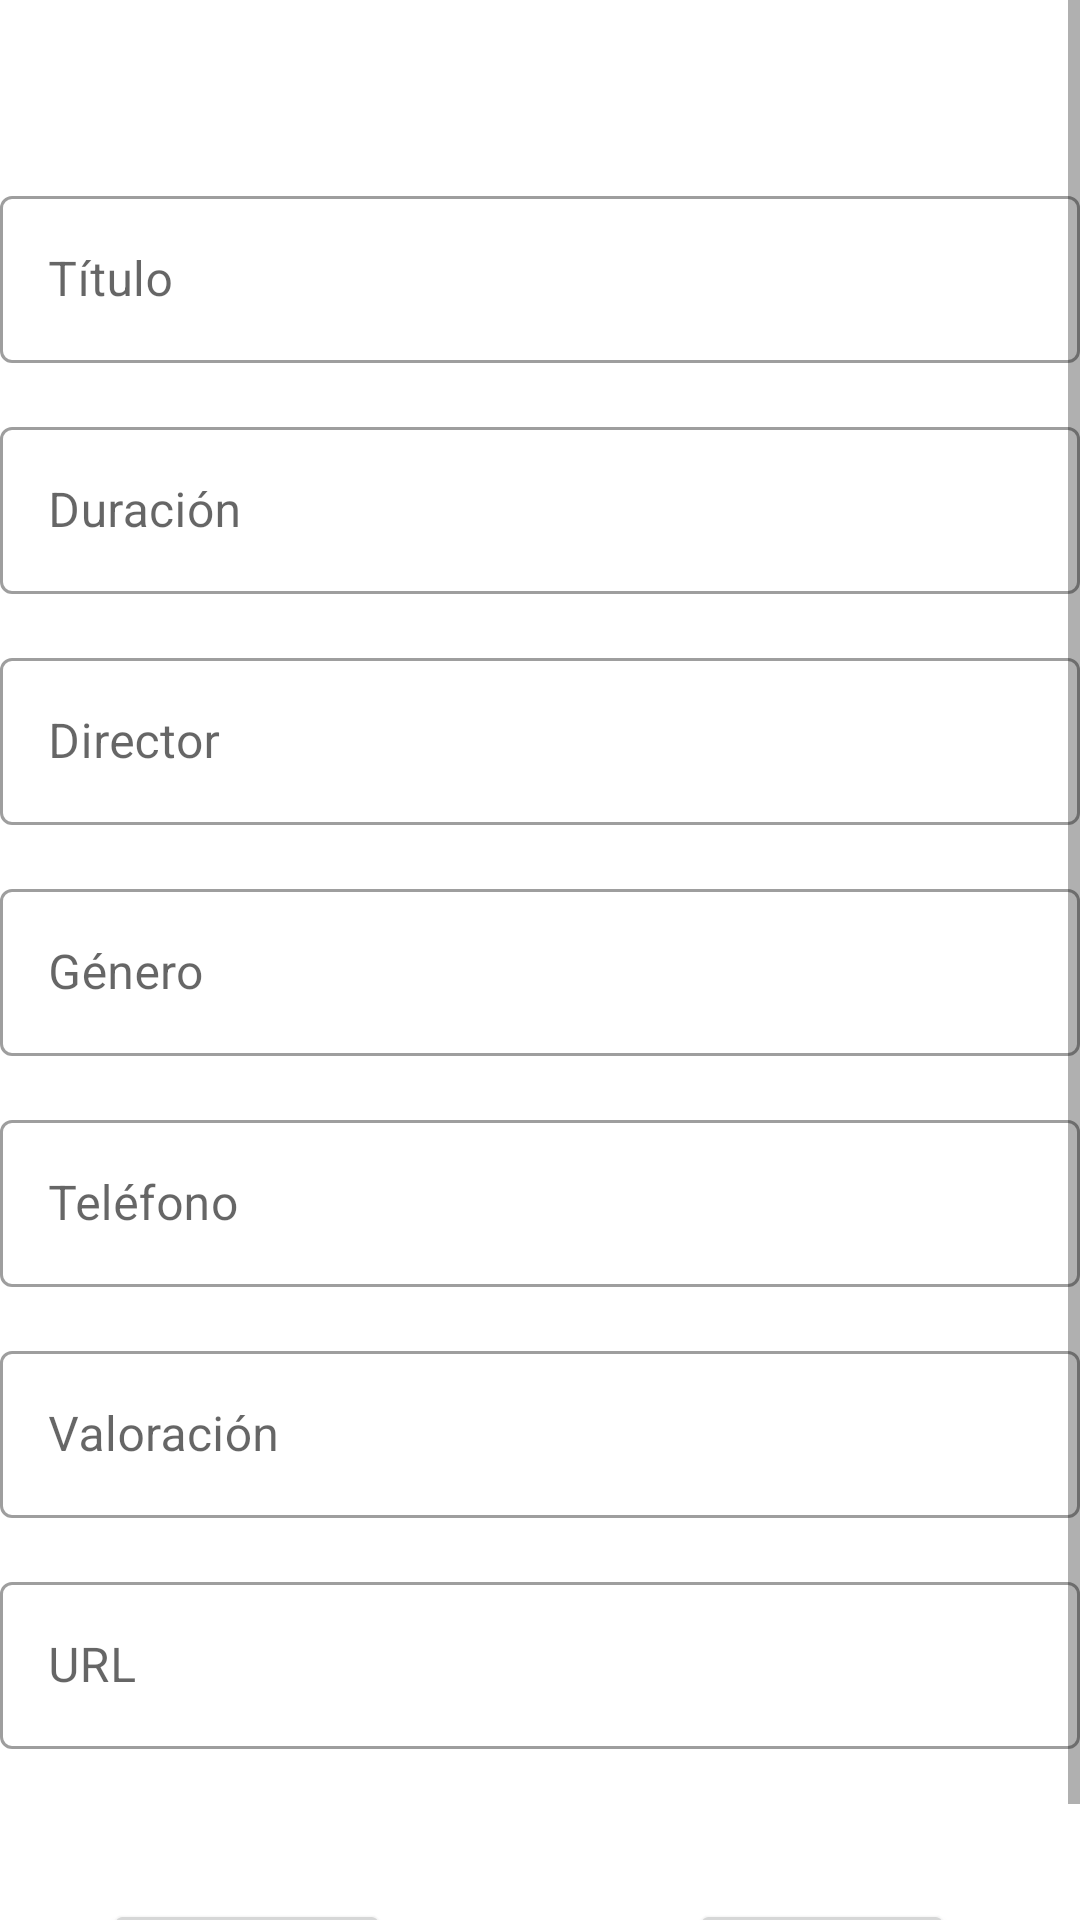

Layout XML and referenced resources for this Android screen:
<!-- AndroidManifest.xml: application theme Theme.VazquezMendezMiguelProyectoPMDM -->
<!-- res/layout/activity_nueva_pelicula.xml -->
<?xml version="1.0" encoding="utf-8"?>
<ScrollView xmlns:android="http://schemas.android.com/apk/res/android"
    xmlns:app="http://schemas.android.com/apk/res-auto"
    xmlns:tools="http://schemas.android.com/tools"
    android:layout_width="match_parent"
    android:layout_height="match_parent">

    <androidx.constraintlayout.widget.ConstraintLayout
        android:layout_width="match_parent"
        android:layout_height="match_parent">

        <Button
            android:id="@+id/bttCancelar"
            android:layout_width="wrap_content"
            android:layout_height="wrap_content"
            android:layout_marginTop="50dp"
            android:layout_marginEnd="50dp"
            android:text="Cancelar"
            app:layout_constraintEnd_toStartOf="@+id/guideline8"
            app:layout_constraintTop_toBottomOf="@+id/tilURL" />

        <androidx.constraintlayout.widget.Guideline
            android:id="@+id/guideline8"
            android:layout_width="wrap_content"
            android:layout_height="wrap_content"
            android:orientation="vertical"
            app:layout_constraintGuide_percent="0.5" />

        <Button
            android:id="@+id/bttCrear"
            android:layout_width="wrap_content"
            android:layout_height="wrap_content"
            android:layout_marginStart="50dp"
            android:text="Crear"
            app:layout_constraintBottom_toBottomOf="@+id/bttCancelar"
            app:layout_constraintStart_toStartOf="@+id/guideline8"
            app:layout_constraintTop_toTopOf="@+id/bttCancelar"
            app:layout_constraintVertical_bias="1.0" />

        <com.google.android.material.textfield.TextInputLayout
            android:id="@+id/tilNumeroD"
            style="@style/Widget.MaterialComponents.TextInputLayout.OutlinedBox"
            android:layout_width="@dimen/tamaño"
            android:layout_height="wrap_content"
            android:layout_marginTop="@dimen/margen_padding_simple"
            app:layout_constraintEnd_toEndOf="parent"
            app:layout_constraintStart_toStartOf="parent"
            app:layout_constraintTop_toBottomOf="@+id/tilGenero">

            <com.google.android.material.textfield.TextInputEditText
                android:id="@+id/tiNumeroD"
                android:layout_width="match_parent"
                android:layout_height="wrap_content"
                android:hint="Teléfono" />
        </com.google.android.material.textfield.TextInputLayout>

        <com.google.android.material.textfield.TextInputLayout
            android:id="@+id/tilValoracion"
            style="@style/Widget.MaterialComponents.TextInputLayout.OutlinedBox"
            android:layout_width="@dimen/tamaño"
            android:layout_height="wrap_content"
            android:layout_marginTop="@dimen/margen_padding_simple"
            app:layout_constraintEnd_toEndOf="parent"
            app:layout_constraintStart_toStartOf="parent"
            app:layout_constraintTop_toBottomOf="@+id/tilNumeroD">

            <com.google.android.material.textfield.TextInputEditText
                android:id="@+id/tiValoracion"
                android:layout_width="match_parent"
                android:layout_height="wrap_content"
                android:hint="Valoración"
                android:inputType="number"/>
        </com.google.android.material.textfield.TextInputLayout>

        <com.google.android.material.textfield.TextInputLayout
            android:id="@+id/tilURL"
            style="@style/Widget.MaterialComponents.TextInputLayout.OutlinedBox"
            android:layout_width="@dimen/tamaño"
            android:layout_height="wrap_content"
            android:layout_marginTop="@dimen/margen_padding_simple"
            app:layout_constraintEnd_toEndOf="parent"
            app:layout_constraintStart_toStartOf="parent"
            app:layout_constraintTop_toBottomOf="@+id/tilValoracion">

            <com.google.android.material.textfield.TextInputEditText
                android:id="@+id/tiURL"
                android:layout_width="match_parent"
                android:layout_height="wrap_content"
                android:hint="URL" />
        </com.google.android.material.textfield.TextInputLayout>

        <com.google.android.material.textfield.TextInputLayout
            android:id="@+id/tilTitulo"
            style="@style/Widget.MaterialComponents.TextInputLayout.OutlinedBox"
            android:layout_width="@dimen/tamaño"
            android:layout_height="wrap_content"
            android:layout_marginTop="60dp"
            app:layout_constraintEnd_toEndOf="parent"
            app:layout_constraintStart_toStartOf="parent"
            app:layout_constraintTop_toTopOf="parent">

            <com.google.android.material.textfield.TextInputEditText
                android:id="@+id/tiTitulo"
                android:layout_width="match_parent"
                android:layout_height="wrap_content"
                android:hint="Título" />
        </com.google.android.material.textfield.TextInputLayout>

        <com.google.android.material.textfield.TextInputLayout
            android:id="@+id/tilDirector"
            style="@style/Widget.MaterialComponents.TextInputLayout.OutlinedBox"
            android:layout_width="@dimen/tamaño"
            android:layout_height="wrap_content"
            android:layout_marginTop="@dimen/margen_padding_simple"
            app:layout_constraintEnd_toEndOf="parent"
            app:layout_constraintStart_toStartOf="parent"
            app:layout_constraintTop_toBottomOf="@+id/tilDuracion">

            <com.google.android.material.textfield.TextInputEditText
                android:id="@+id/tiDirector"
                android:layout_width="match_parent"
                android:layout_height="wrap_content"
                android:hint="Director" />
        </com.google.android.material.textfield.TextInputLayout>

        <com.google.android.material.textfield.TextInputLayout
            android:id="@+id/tilGenero"
            style="@style/Widget.MaterialComponents.TextInputLayout.OutlinedBox"
            android:layout_width="@dimen/tamaño"
            android:layout_height="wrap_content"
            android:layout_marginTop="@dimen/margen_padding_simple"
            app:layout_constraintEnd_toEndOf="parent"
            app:layout_constraintStart_toStartOf="parent"
            app:layout_constraintTop_toBottomOf="@+id/tilDirector">

            <com.google.android.material.textfield.TextInputEditText
                android:id="@+id/tiGenero"
                android:layout_width="match_parent"
                android:layout_height="wrap_content"
                android:hint="Género"
                android:inputType="textEmailAddress" />
        </com.google.android.material.textfield.TextInputLayout>

        <com.google.android.material.textfield.TextInputLayout
            android:id="@+id/tilDuracion"
            style="@style/Widget.MaterialComponents.TextInputLayout.OutlinedBox"
            android:layout_width="@dimen/tamaño"
            android:layout_height="wrap_content"
            android:layout_marginTop="@dimen/margen_padding_simple"
            app:layout_constraintEnd_toEndOf="parent"
            app:layout_constraintStart_toStartOf="parent"
            app:layout_constraintTop_toBottomOf="@+id/tilTitulo">

            <com.google.android.material.textfield.TextInputEditText
                android:id="@+id/tiDuracion"
                android:layout_width="match_parent"
                android:layout_height="wrap_content"
                android:hint="Duración"
                android:inputType="number"/>
        </com.google.android.material.textfield.TextInputLayout>

    </androidx.constraintlayout.widget.ConstraintLayout>


</ScrollView>
<!-- resources referenced by this layout -->
<resources>
  <dimen name="margen_padding_simple">16dp</dimen>
  <style name="Theme.VazquezMendezMiguelProyectoPMDM" parent="Theme.MaterialComponents.DayNight.DarkActionBar">
          
          <item name="colorPrimary">@color/purple_500</item>
          <item name="colorPrimaryVariant">@color/purple_700</item>
          <item name="colorOnPrimary">@color/white</item>
          
          <item name="colorSecondary">@color/teal_200</item>
          <item name="colorSecondaryVariant">@color/teal_700</item>
          <item name="colorOnSecondary">@color/black</item>
          
          <item name="android:statusBarColor" tools:targetApi="l">?attr/colorPrimaryVariant</item>
          
      </style>
  <color name="purple_500">#FF6200EE</color>
  <color name="purple_700">#FF3700B3</color>
  <color name="white">#FFFFFFFF</color>
  <color name="teal_200">#FF03DAC5</color>
  <color name="teal_700">#FF018786</color>
  <color name="black">#FF000000</color>
</resources>
